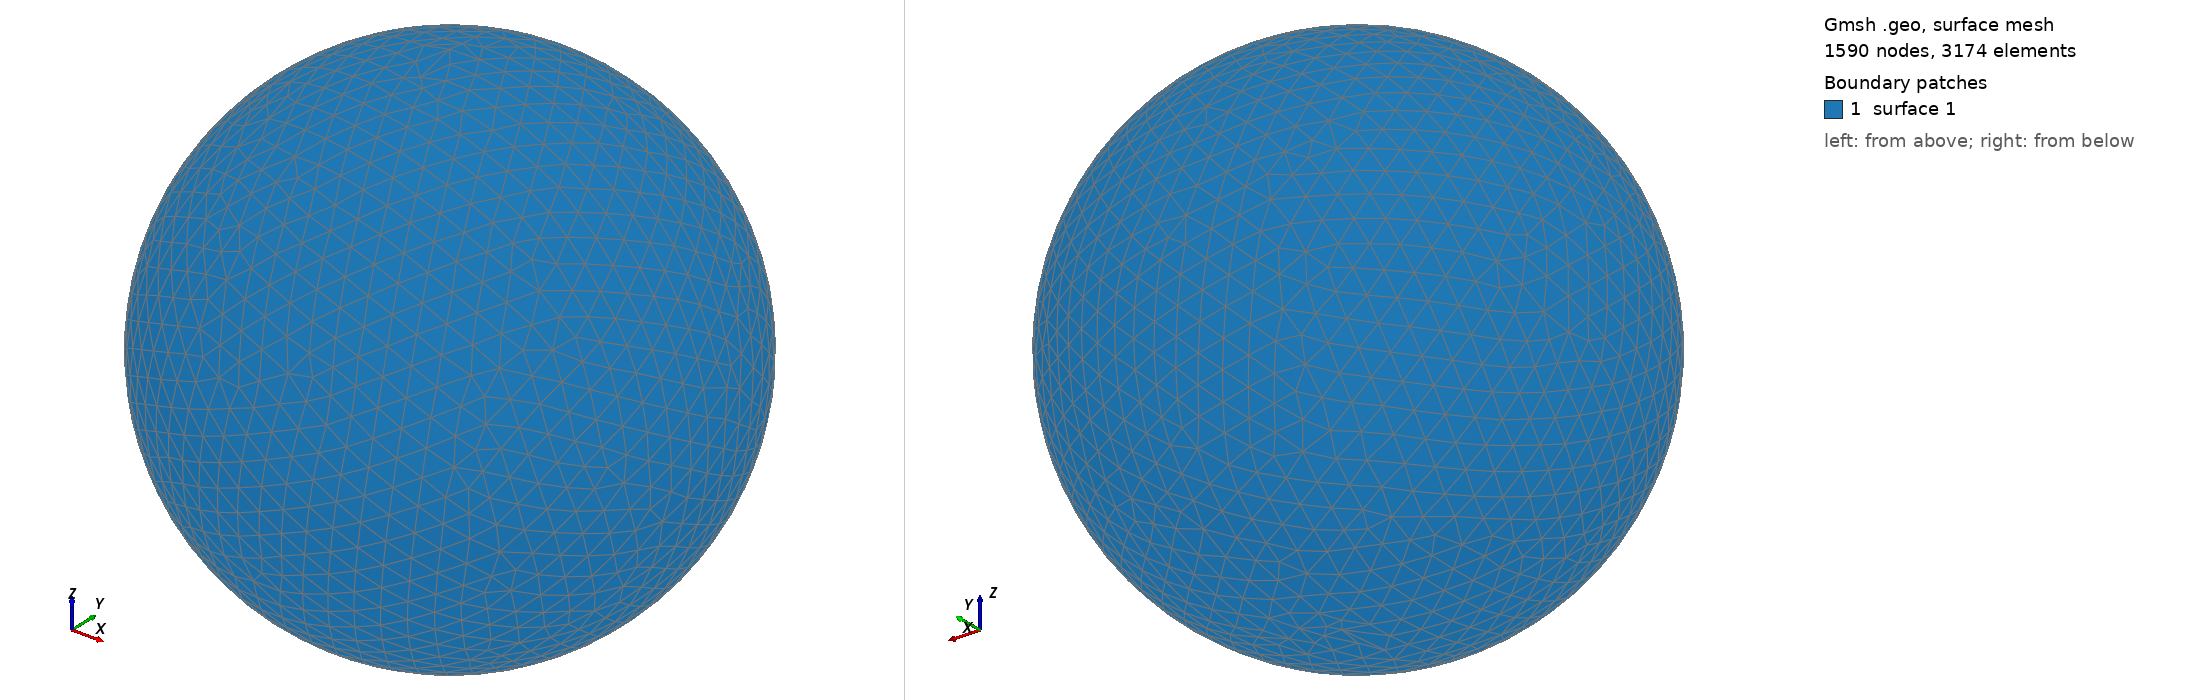

Gmsh geometry script, surface-meshed: 1590 nodes, 3174 surface elements. Boundary patches (legend numbers): 1 surface 1. Left view from above one corner, right view from below the opposite corner. The script declares no physical surfaces, so the legend lists its geometric surfaces. The drawing asked Gmsh for element sizes between 1% and 20% of the model's largest extent; the script's own settings can give other sizes.

=== shot1702.geo (drawn) ===
SetFactory("OpenCASCADE");
Point(1) = {0,0,0,0};
Sphere(1) = {0,0,0,0.07309000};
MeshSize{ PointsOf{ Surface{:}; } } = 0.007309000;
Mesh.ElementOrder=1;
Mesh.Format=39;
